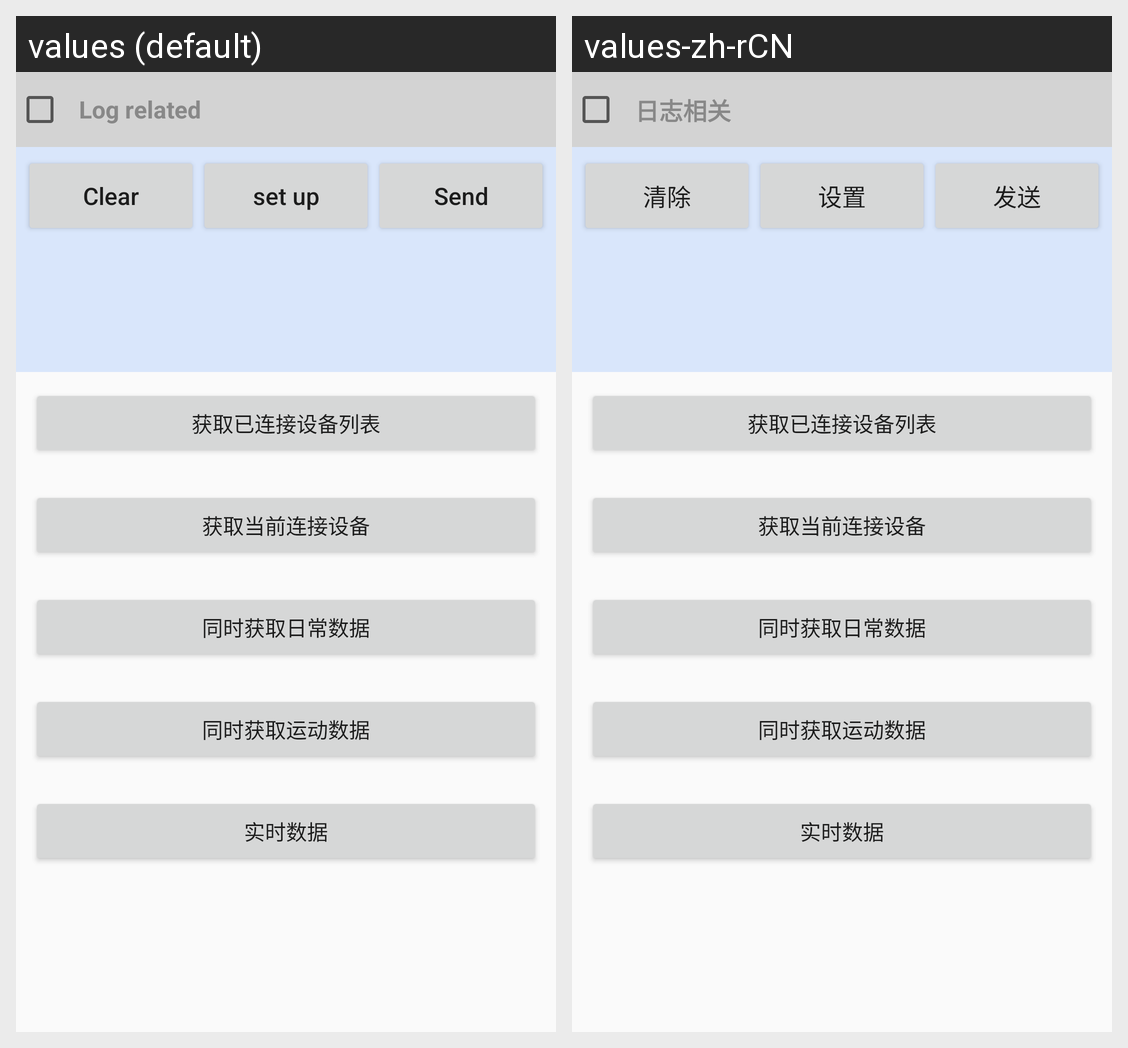

Locale-by-locale string values for the Android screen shown in this grid:
Android screen res/layout/activity_multi_ble_test.xml rendered under 2 locales, left to right: values (default), values-zh-rCN. Device: Nexus 5 (rendered at 1080×1920; each locale shown at half size, 540×960, under a caption strip naming it); theme AppTheme.
Strings drawn on this screen, with the default value and each locale's value (text and hints the layout hard-codes, and strings that could not be matched under every locale, appear in the picture but are not listed):

log_info
  values: Log related
  values-zh-rCN: 日志相关

btn_clear
  values: Clear
  values-zh-rCN: 清除

btn_set
  values: set up
  values-zh-rCN: 设置

btn_send
  values: Send
  values-zh-rCN: 发送
